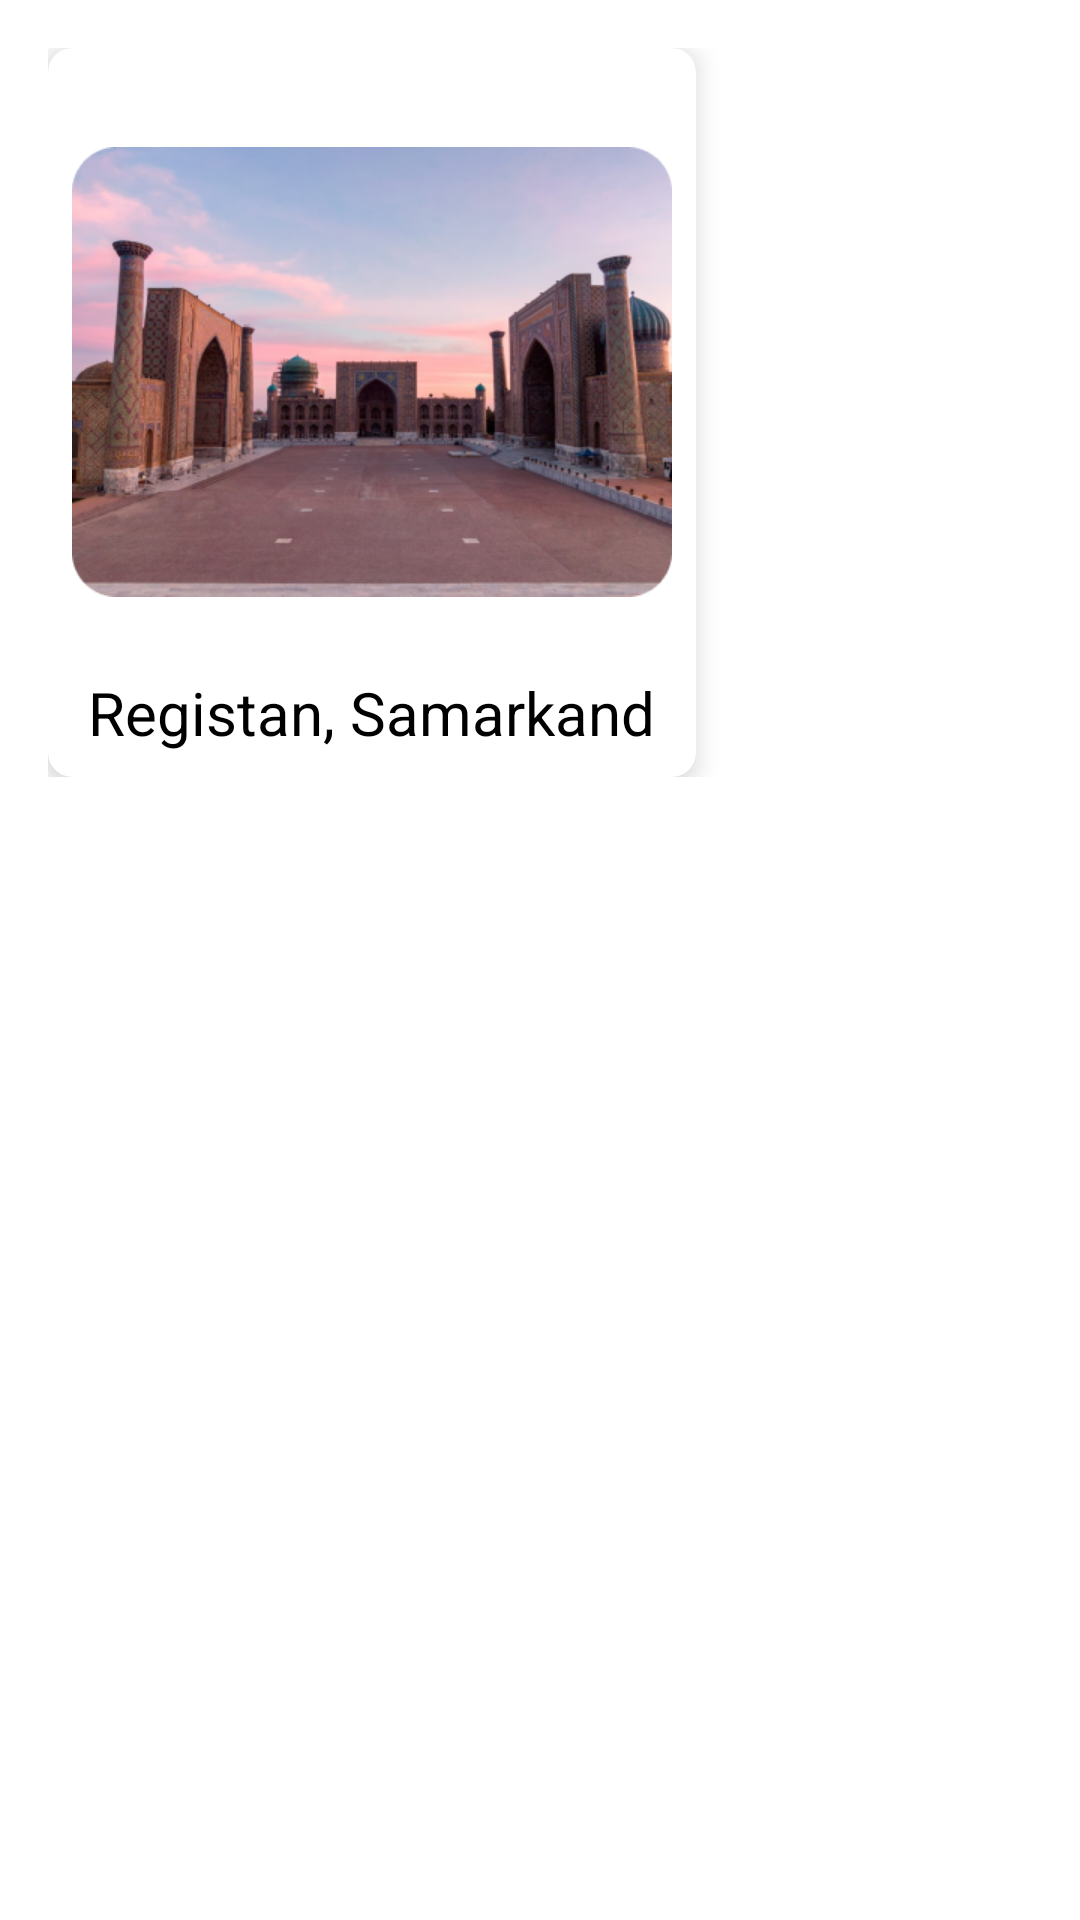

Reconstruct the res/layout file that produces this screen, plus the resources it refers to.
<!-- AndroidManifest.xml: application theme Theme.Traveluz -->
<!-- res/layout/monument_cmh.xml -->
<?xml version="1.0" encoding="utf-8"?>
<ScrollView
    xmlns:android="http://schemas.android.com/apk/res/android"
    xmlns:app="http://schemas.android.com/apk/res-auto"
    xmlns:tools="http://schemas.android.com/tools"
    android:layout_width="match_parent"
    android:layout_height="match_parent">





    <LinearLayout
        tools:context=".MonumentD"
        android:layout_marginStart="16dp"
        android:layout_marginTop="16dp"
        android:orientation="horizontal"
        android:layout_width="match_parent"
        android:layout_height="wrap_content">
        <androidx.cardview.widget.CardView
            android:layout_width="wrap_content"
            android:layout_height="wrap_content"
            app:cardCornerRadius="8dp"
            app:cardElevation="5dp"
            app:cardPreventCornerOverlap="true">
            <LinearLayout
                android:padding="8dp"
                android:id="@+id/registan"
                android:layout_width="wrap_content"
                android:layout_height="match_parent"
                android:orientation="vertical">

                <ImageView
                    android:layout_width="200dp"
                    android:layout_height="200dp"
                    android:src="@drawable/registon"/>

                <TextView
                    android:layout_width="wrap_content"
                    android:layout_height="wrap_content"
                    android:text="Registan, Samarkand"
                    android:textSize="20sp"
                    android:textColor="@color/black"
                    android:layout_gravity="center"/>

            </LinearLayout>


        </androidx.cardview.widget.CardView>
    </LinearLayout>



</ScrollView>
<!-- resources referenced by this layout -->
<resources>
  <color name="black">#FF000000</color>
  <!-- drawable registon: png bitmap (drawable, 257327 bytes) -->
  <style name="Theme.Traveluz" parent="Theme.MaterialComponents.DayNight.NoActionBar">
          
          <item name="colorPrimary">@color/asosiy</item>
          <item name="colorPrimaryVariant">@color/white</item>
          <item name="colorOnPrimary">@color/white</item>
          
          <item name="colorSecondary">@color/teal_200</item>
          <item name="colorSecondaryVariant">@color/teal_700</item>
          <item name="colorOnSecondary">@color/black</item>
          
          <item name="android:statusBarColor" tools:targetApi="l">?attr/colorPrimaryVariant</item>
          
      </style>
  <color name="asosiy">#80FF9B</color>
  <color name="white">#FFFFFFFF</color>
  <color name="teal_200">#FF03DAC5</color>
  <color name="teal_700">#FF018786</color>
</resources>
